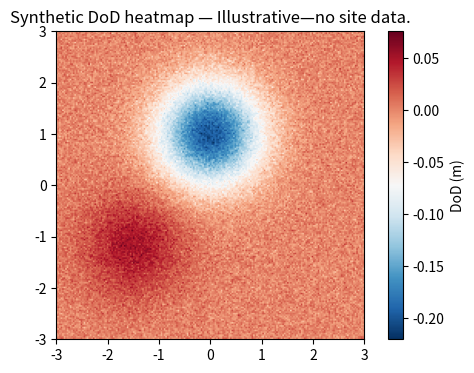

Here is the Python script that generated this plot: (Note: this script raises an exception after producing the figure.)
import numpy as np
import matplotlib.pyplot as plt
np.random.seed(0)
x = np.linspace(-3,3,200)
y = np.linspace(-3,3,200)
X,Y = np.meshgrid(x,y)
Z = -0.2*np.exp(-(X**2+(Y-1)**2)) + 0.05*np.exp(-((X+1.5)**2+(Y+1.2)**2)) + 0.01*np.random.normal(size=X.shape)
plt.figure(figsize=(6,4))
im = plt.imshow(Z, cmap='RdBu_r', origin='lower', extent=[x.min(),x.max(),y.min(),y.max()])
plt.colorbar(im,label='DoD (m)')
plt.title('Synthetic DoD heatmap — Illustrative—no site data.')

# ensure output path
import matplotlib.pyplot as plt
plt.savefig("public/images/generated/using-lidar-for-tailings-dam-monitoring/fig-2.svg")
